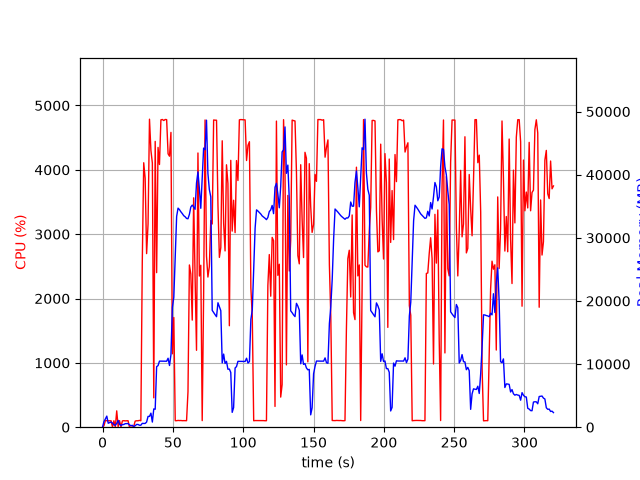

The file beside this chart, header and first rows:
elapsed_time, nproc, cpu, mem_real, mem_virtual
4.0531158447265625e-05, 1, 0.0, 7.703, 3185
1.006, 9, 23.9, 896.2, 4360
2.014, 6, 102.2, 1300, 3873
3.023, 11, 102.1, 1758, 6180
4.032, 3, 100.3, 625.6, 2277
5.039, 3, 99.2, 732.7, 2373
6.047, 3, 100.2, 825.3, 2485
7.055, 5, 4.0, 654.6, 2833
8.063, 3, 100.2, 371.5, 1939
9.071, 3, 2.0, 315.6, 1894
10.08, 4, 254.0, 598.5, 2546
11.09, 8, 7.9, 1074, 4095
12.1, 3, 102.2, 469.4, 2187
13.1, 3, 3.0, 262.3, 1945
14.11, 3, 98.2, 407, 2105
15.12, 3, 101.2, 435.4, 2167
16.13, 3, 98.3, 559.6, 2315
17.14, 3, 100.2, 559.6, 2315
18.14, 3, 100.9, 571.4, 2315
19.16, 4, 1.0, 370, 2337
20.17, 3, 0.0, 240.4, 1856
21.18, 3, 0.0, 302.4, 2012
22.19, 2, 12.9, 92.68, 225.6
23.2, 1, 94.9, 230.6, 1080
24.21, 1, 99.9, 434.7, 1528
25.22, 1, 100.0, 434.7, 1528
26.23, 1, 106.0, 313.8, 5531
27.24, 1, 100.0, 313.8, 5531
28.25, 1, 2563, 608, 5531
29.28, 1, 4110, 591.6, 5531
30.3, 1, 3867, 594.1, 5531
31.33, 1, 2698, 811.2, 6095
32.35, 1, 3158, 1709, 7375
33.37, 1, 4787, 1709, 7375
34.39, 1, 4301, 2223, 7375
35.42, 1, 4106, 813.4, 7383
36.43, 1, 456.5, 2898, 9503
37.43, 1, 4442, 2842, 9503
38.45, 1, 2402, 9589, 20069
39.46, 1, 4348, 9761, 20069
40.47, 1, 4083, 10467, 20069
41.49, 1, 4777, 10467, 20069
42.51, 1, 4783, 10467, 20069
43.53, 1, 4766, 10467, 20069
44.55, 1, 4782, 10461, 20069
45.57, 1, 4780, 10451, 20069
46.59, 1, 4249, 10924, 20069
47.61, 1, 4212, 9774, 20069
48.63, 1, 4582, 11481, 23665
49.66, 1, 1141, 19004, 35173
50.67, 1, 1705, 20572, 55653
51.67, 1, 101.2, 27008, 55653
52.68, 1, 101.2, 33398, 55653
53.69, 1, 105.2, 34709, 55653
54.7, 1, 103.2, 34462, 55653
55.71, 1, 104.1, 34120, 55653
56.71, 1, 101.2, 33839, 55653
57.72, 1, 102.2, 33511, 55653
58.73, 1, 101.2, 33335, 55653
59.74, 1, 101.2, 33072, 55653
... 257 more rows
